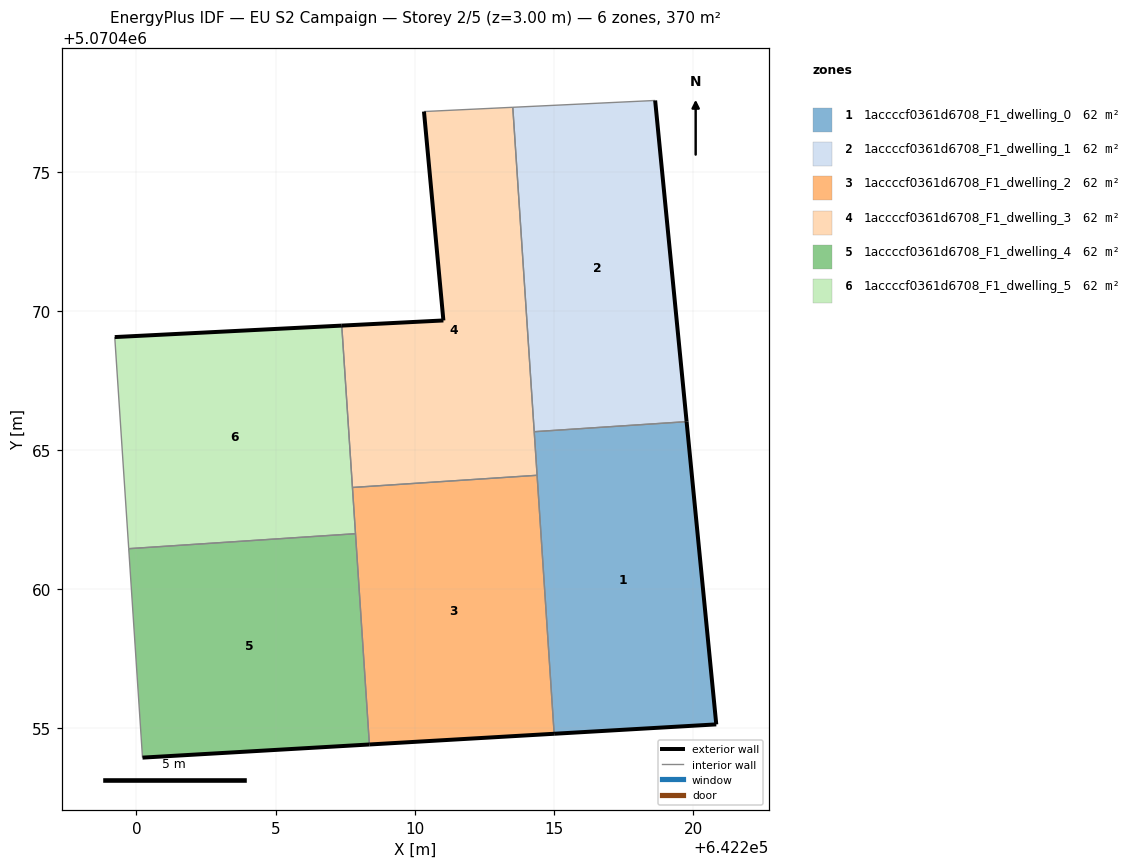
=== STOREY PLAN SPEC (per zone: floor XY polygon, exterior-wall plan segments, windows/doors) ===
zone 1: 1accccf0361d6708_F1_dwelling_0  (61.7 m²)
  floor: (642220.83, 5070455.14) (642219.77, 5070466.02) (642214.29, 5070465.66) (642215.01, 5070454.81)
  exterior wall: (642219.77, 5070466.02) – (642220.83, 5070455.14)  [10.9 m]
  exterior wall: (642220.83, 5070455.14) – (642215.01, 5070454.81)  [5.8 m]
  interior walls: 3
zone 2: 1accccf0361d6708_F1_dwelling_1  (61.7 m²)
  floor: (642219.77, 5070466.02) (642218.64, 5070477.56) (642213.52, 5070477.32) (642214.29, 5070465.66)
  exterior wall: (642218.64, 5070477.56) – (642219.77, 5070466.02)  [11.6 m]
  interior walls: 3
zone 3: 1accccf0361d6708_F1_dwelling_2  (61.7 m²)
  floor: (642215.01, 5070454.81) (642214.40, 5070464.09) (642207.76, 5070463.66) (642208.37, 5070454.42)
  exterior wall: (642215.01, 5070454.81) – (642208.37, 5070454.42)  [6.6 m]
  interior walls: 4
zone 4: 1accccf0361d6708_F1_dwelling_3  (61.7 m²)
  floor: (642214.40, 5070464.09) (642213.52, 5070477.32) (642210.33, 5070477.16) (642211.03, 5070469.66) (642207.38, 5070469.47) (642207.76, 5070463.66)
  exterior wall: (642207.38, 5070469.47) – (642211.03, 5070469.66)  [3.7 m]
  exterior wall: (642211.03, 5070469.66) – (642210.33, 5070477.16)  [7.5 m]
  interior walls: 5
zone 5: 1accccf0361d6708_F1_dwelling_4  (61.7 m²)
  floor: (642208.37, 5070454.42) (642207.87, 5070462.00) (642199.72, 5070461.46) (642200.22, 5070453.95)
  exterior wall: (642208.37, 5070454.42) – (642200.22, 5070453.95)  [8.2 m]
  interior walls: 3
zone 6: 1accccf0361d6708_F1_dwelling_5  (61.7 m²)
  floor: (642207.87, 5070462.00) (642207.38, 5070469.47) (642199.22, 5070469.06) (642199.72, 5070461.46)
  exterior wall: (642199.22, 5070469.06) – (642207.38, 5070469.47)  [8.2 m]
  interior walls: 4

=== DERIVED (storey summary) ===
Building: EU S2 Campaign
Storey: 2 of 5  (floor level z = 3.00 m)
Storey gross floor area: 370.2 m²
Zones on this storey: 6
  - 1accccf0361d6708_F1_dwelling_0: floor 61.7 m²; exterior wall 16.8 m (50.3 m²); WWR 0.0%
  - 1accccf0361d6708_F1_dwelling_1: floor 61.7 m²; exterior wall 11.6 m (34.8 m²); WWR 0.0%
  - 1accccf0361d6708_F1_dwelling_2: floor 61.7 m²; exterior wall 6.6 m (19.9 m²); WWR 0.0%
  - 1accccf0361d6708_F1_dwelling_3: floor 61.7 m²; exterior wall 11.2 m (33.6 m²); WWR 0.0%
  - 1accccf0361d6708_F1_dwelling_4: floor 61.7 m²; exterior wall 8.2 m (24.5 m²); WWR 0.0%
  - 1accccf0361d6708_F1_dwelling_5: floor 61.7 m²; exterior wall 8.2 m (24.5 m²); WWR 0.0%
Zone adjacency (shared interzone walls):
  - 1accccf0361d6708_F1_dwelling_0 ↔ 1accccf0361d6708_F1_dwelling_1
  - 1accccf0361d6708_F1_dwelling_0 ↔ 1accccf0361d6708_F1_dwelling_2
  - 1accccf0361d6708_F1_dwelling_0 ↔ 1accccf0361d6708_F1_dwelling_3
  - 1accccf0361d6708_F1_dwelling_1 ↔ 1accccf0361d6708_F1_dwelling_3
  - 1accccf0361d6708_F1_dwelling_2 ↔ 1accccf0361d6708_F1_dwelling_3
  - 1accccf0361d6708_F1_dwelling_2 ↔ 1accccf0361d6708_F1_dwelling_4
  - 1accccf0361d6708_F1_dwelling_2 ↔ 1accccf0361d6708_F1_dwelling_5
  - 1accccf0361d6708_F1_dwelling_3 ↔ 1accccf0361d6708_F1_dwelling_5
  - 1accccf0361d6708_F1_dwelling_4 ↔ 1accccf0361d6708_F1_dwelling_5